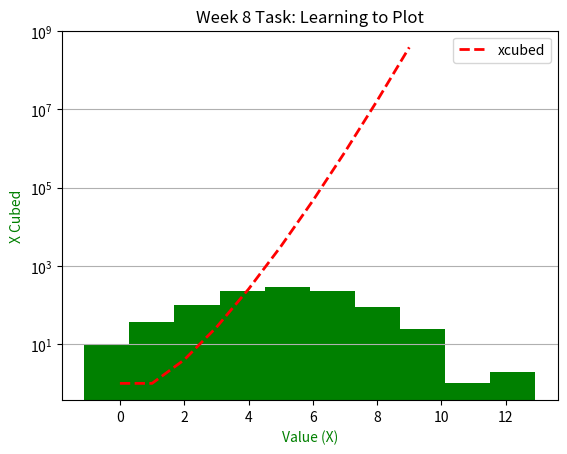

Generate this figure with matplotlib:
#Title: plottask.py
#Author: Orla Dowling
#Task: Write a program called plottask.py that displays:
#a histogram of a normal distribution of a 1000 values with a mean of 5 and standard deviation of 2, 
#and a plot of the function  h(x)=x3 in the range [0, 10], 
#on the one set of axes.
#Some marks will be given for making the plot look nice (legend etc).

import numpy as np 
import matplotlib.pyplot as plt

np.random.seed(1) # so random number generated are the same each time
normaldist = np.random.normal(loc=5, scale = 2, size = 1000)
# this will generate 1000 random values around the mean of 5
#with an SD of 2

#print(normaldist) # to see that it works before plotting



plt.hist(normaldist, color = 'g') # display histogram, green colour


xpoints = np.array(range(0,10)) # range of values on the x axis
ypoints = xpoints**xpoints # cube of x

plt.plot(xpoints, ypoints, label = "xcubed", color = "red", ls = "dashed", lw ="2") 

plt.title("Week 8 Task: Learning to Plot", color = 'black') # adds title in black
plt. legend() #shows legend box
plt.grid(axis = 'y') # shows grid line
plt.xlabel ("Value (X)", color ="green")
plt.ylabel ("X Cubed", color ="green")
plt.yscale("log") # changed the y axis scale to log as default is linear 
plt.savefig('histplot.png') # Save to PNG file

plt.show() # displays plots


